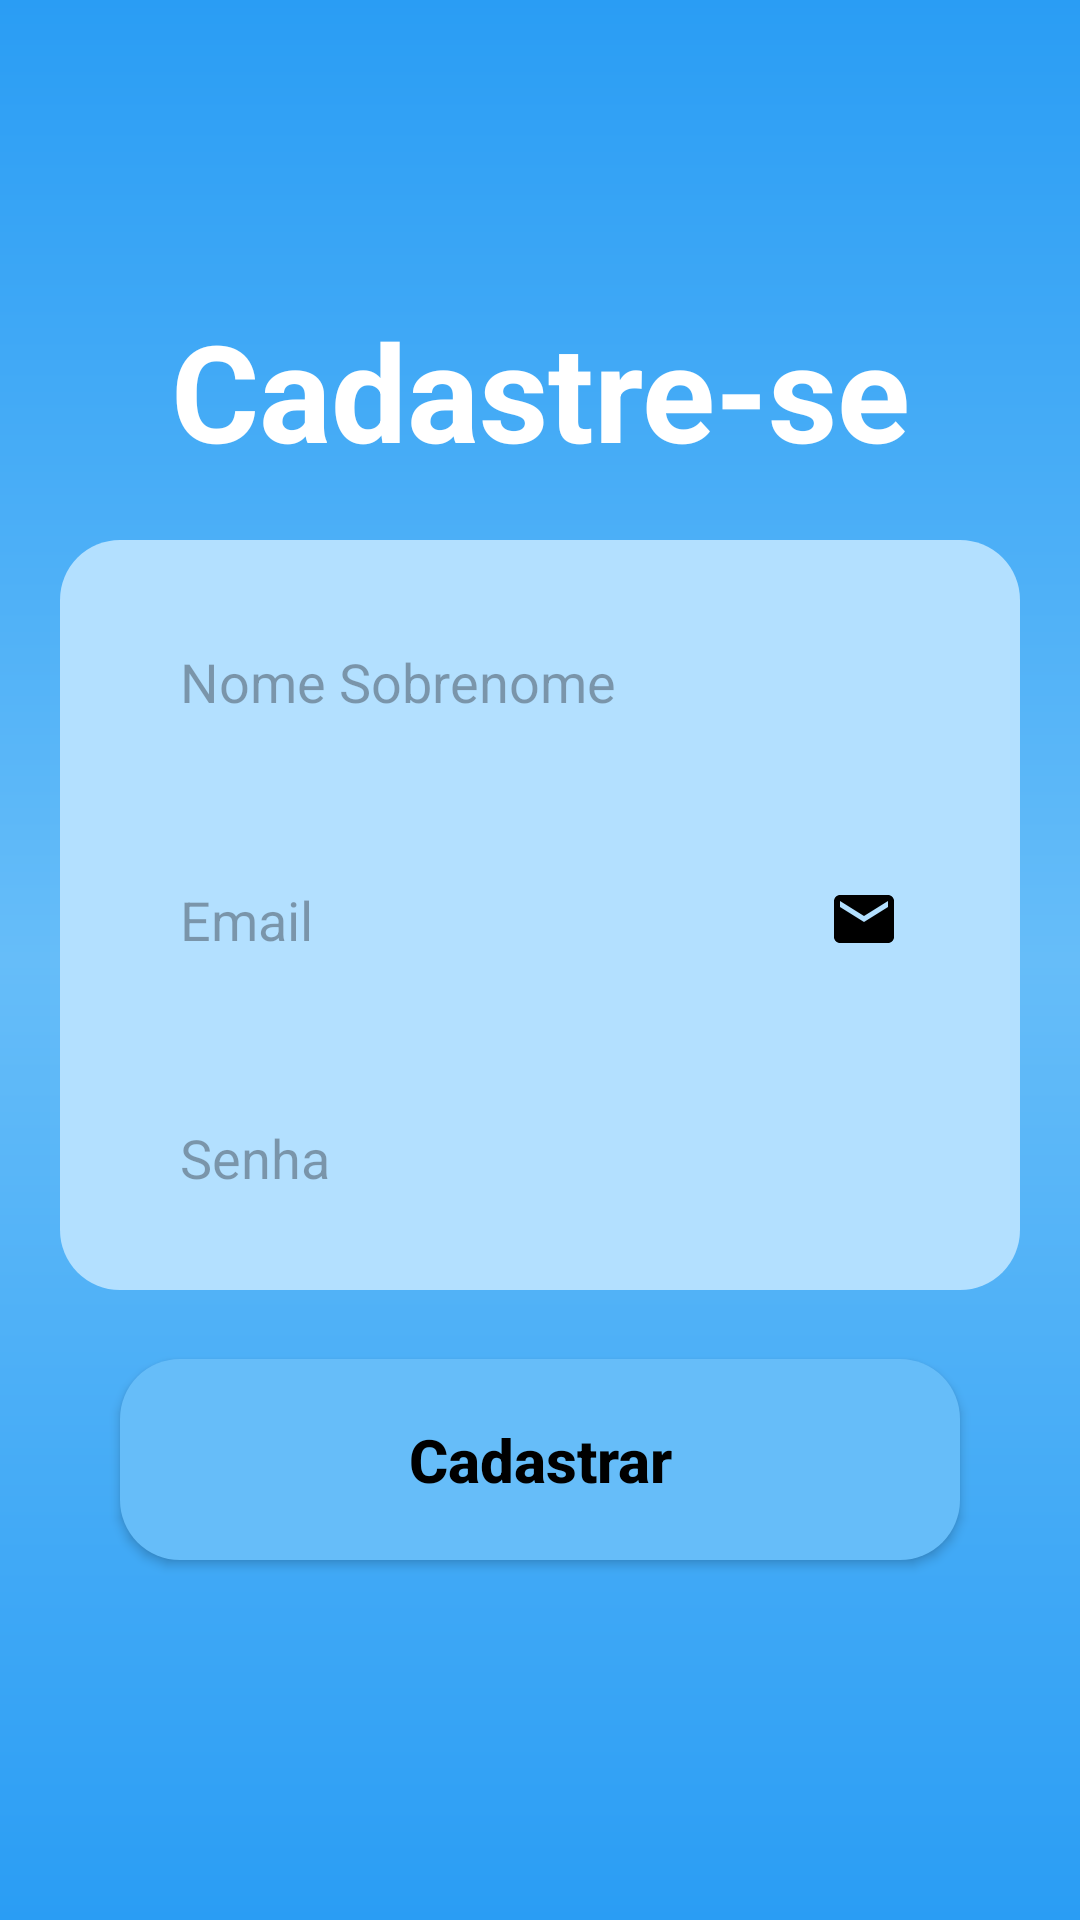

Layout XML and referenced resources for this Android screen:
<!-- AndroidManifest.xml: application theme Theme.ServeNet -->
<!-- res/layout/activity_cadastro.xml -->
<?xml version="1.0" encoding="utf-8"?>
<androidx.constraintlayout.widget.ConstraintLayout xmlns:android="http://schemas.android.com/apk/res/android"
    xmlns:app="http://schemas.android.com/apk/res-auto"
    xmlns:tools="http://schemas.android.com/tools"
    android:id="@+id/main"
    android:layout_width="match_parent"
    android:layout_height="match_parent"
    android:background="@drawable/background"
    tools:context=".Cadastro">

    <TextView
        android:id="@+id/Cadastre"
        android:layout_width="wrap_content"
        android:layout_height="wrap_content"
        android:text="@string/title_cadastro"
        android:textSize="45sp"
        android:textColor="@color/white"
        android:textStyle="bold"
        app:layout_constraintStart_toStartOf="parent"
        app:layout_constraintEnd_toEndOf="parent"
        app:layout_constraintTop_toTopOf="parent"
        android:layout_marginTop="100dp"
        />

    <View
        android:id="@+id/ComponentsContainer"
        app:layout_constraintEnd_toEndOf="parent"
        app:layout_constraintStart_toStartOf="parent"
        app:layout_constraintTop_toBottomOf="@id/Cadastre"
        android:layout_width="match_parent"
        android:layout_height="250dp"
        android:background="@drawable/container_components"
        android:layout_margin="20dp"/>

    <EditText
        android:id="@+id/EditNome"
        style="@style/EditText"
        android:hint="Nome Sobrenome"
        android:inputType="text"
        app:layout_constraintEnd_toEndOf="@id/ComponentsContainer"
        app:layout_constraintStart_toStartOf="@id/ComponentsContainer"
        app:layout_constraintTop_toTopOf="@id/ComponentsContainer"/>

    <EditText
        android:id="@+id/EditEmail"
        style="@style/EditText"
        android:drawableRight="@drawable/ic_email"
        android:hint="Email"
        android:inputType="textEmailAddress"
        app:layout_constraintEnd_toEndOf="@id/ComponentsContainer"
        app:layout_constraintStart_toStartOf="@id/ComponentsContainer"
        app:layout_constraintTop_toBottomOf="@id/EditNome"/>

    <EditText
        android:id="@+id/EditSenha"
        style="@style/EditText"
        android:drawableRight="@drawable/ic_eye"
        android:hint="Senha"
        android:inputType="numberPassword"
        app:layout_constraintEnd_toEndOf="@id/ComponentsContainer"
        app:layout_constraintStart_toStartOf="@id/ComponentsContainer"
        app:layout_constraintTop_toBottomOf="@id/EditEmail"/>

    <androidx.appcompat.widget.AppCompatButton
        android:id="@+id/BtCadastrar"
        style="@style/Button"
        android:layout_marginTop="35dp"
        android:text="Cadastrar"
        app:layout_constraintEnd_toEndOf="parent"
        app:layout_constraintStart_toStartOf="parent"
        app:layout_constraintTop_toBottomOf="@id/EditSenha"/>


</androidx.constraintlayout.widget.ConstraintLayout>
<!-- resources referenced by this layout -->
<resources>
  <color name="white">#FFFFFFFF</color>
  <!-- drawable background (drawable) -->
  <?xml version="1.0" encoding="utf-8"?>
  <shape xmlns:android="http://schemas.android.com/apk/res/android">
      <gradient
          android:startColor="@color/azulforte"
          android:centerColor="@color/azulmédio"
          android:endColor="@color/azulforte"
          android:angle="90"/>
  </shape>
  <!-- drawable container_components (drawable) -->
  <?xml version="1.0" encoding="utf-8"?>
  <shape xmlns:android="http://schemas.android.com/apk/res/android">
      <solid android:color="@color/azulclaro"/>
      <corners android:radius="20dp"/>
  </shape>
  <!-- drawable ic_email (drawable) -->
  <vector xmlns:android="http://schemas.android.com/apk/res/android" android:height="24dp" android:tint="#000000" android:viewportHeight="24" android:viewportWidth="24" android:width="24dp">
  
      <path android:fillColor="@android:color/white" android:pathData="M20,4L4,4c-1.1,0 -1.99,0.9 -1.99,2L2,18c0,1.1 0.9,2 2,2h16c1.1,0 2,-0.9 2,-2L22,6c0,-1.1 -0.9,-2 -2,-2zM20,8l-8,5 -8,-5L4,6l8,5 8,-5v2z"/>
  
  </vector>
  <string name="title_cadastro">Cadastre-se</string>
  <style name="Button">
          <item name="android:layout_width">match_parent</item>
          <item name="android:layout_height">wrap_content</item>
          <item name="android:layout_marginLeft">40dp</item>
          <item name="android:layout_marginRight">40dp</item>
          <item name="android:layout_marginTop">15dp</item>
          <item name="android:padding">20dp</item>
          <item name="android:textColor">@color/black</item>
          <item name="android:textSize">20sp</item>
          <item name="android:textStyle">bold</item>
          <item name="textAllCaps">false</item>
          <item name="android:background">@drawable/button</item>
  
      </style>
  <style name="EditText">
          <item name="android:layout_width">match_parent</item>
          <item name="android:layout_height">wrap_content</item>
          <item name="android:background">@drawable/edit_text</item>
          <item name="android:padding">20dp</item>
          <item name="android:maxLength">25</item>
          <item name="android:layout_marginLeft">40dp</item>
          <item name="android:layout_marginRight">40dp</item>
          <item name="android:layout_marginTop">15dp</item>
      </style>
  <style name="Theme.ServeNet" parent="Base.Theme.ServeNet" />
  <color name="azulforte">#2A9DF4</color>
  <color name="azulclaro">#B3E0FF</color>
  <color name="black">#FF000000</color>
  <!-- drawable button (drawable) -->
  <?xml version="1.0" encoding="utf-8"?>
  <shape xmlns:android="http://schemas.android.com/apk/res/android">
      <corners android:radius="20dp"/>
      <gradient
          android:startColor="@color/azulmédio"
          android:endColor="@color/azulmédio"
          android:angle="90"/>
  </shape>
  <style name="Base.Theme.ServeNet" parent="Theme.Material3.DayNight.NoActionBar">
          
          
      </style>
</resources>
